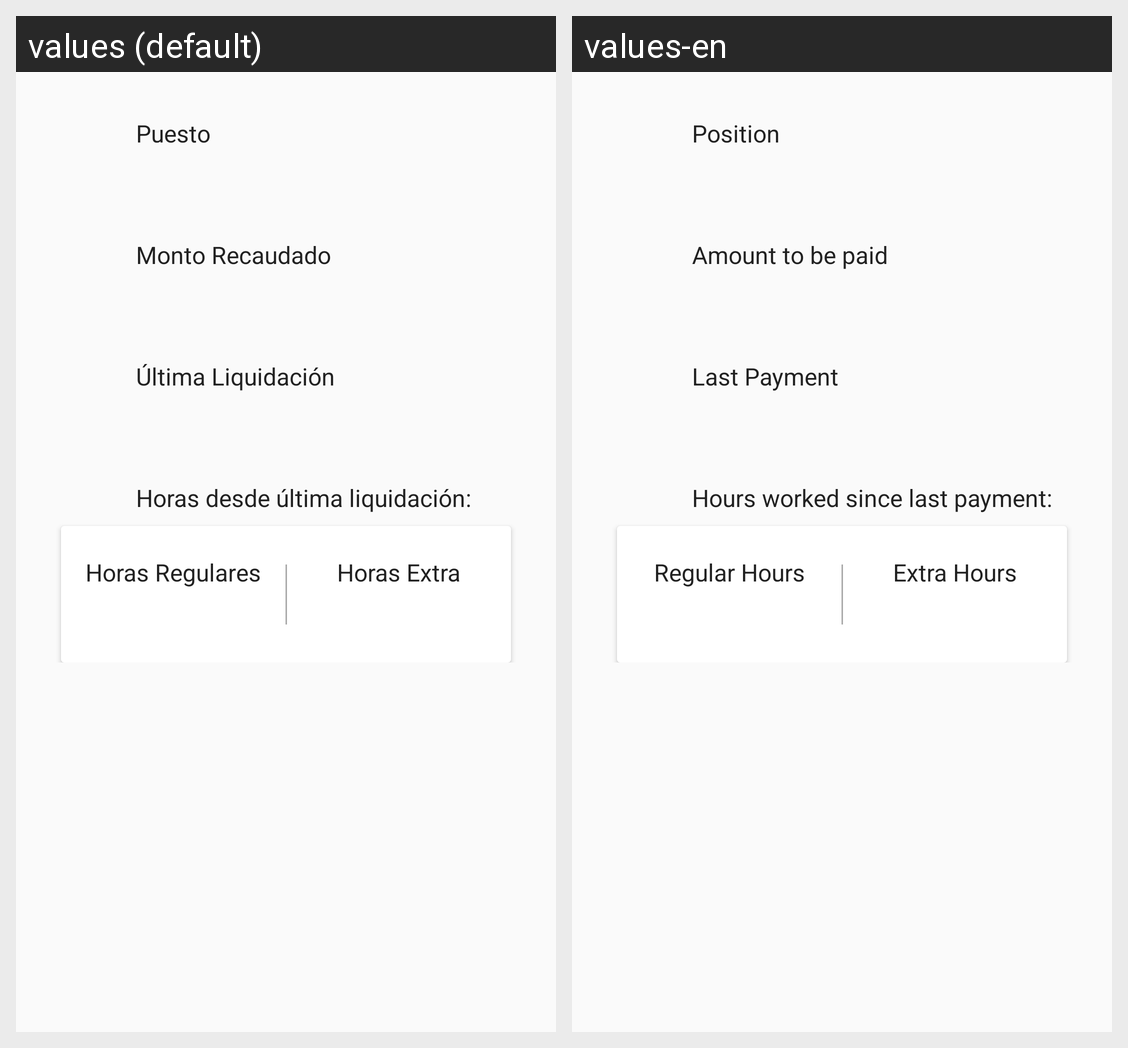

This grid shows one Android layout under two languages. Give, for every string resource on the screen, its name, the default text and each shown locale's text.
Android screen res/layout/content_main.xml rendered under 2 locales, left to right: values (default), values-en. Device: Nexus 5 (rendered at 1080×1920; each locale shown at half size, 540×960, under a caption strip naming it); theme AppTheme.
Strings drawn on this screen, with the default value and each locale's value (text and hints the layout hard-codes, and strings that could not be matched under every locale, appear in the picture but are not listed):

hours_since_last_payment
  values: Horas desde última liquidación:
  values-en: Hours worked since last payment:

horas_regulares
  values: Horas Regulares
  values-en: Regular Hours

horas_extra
  values: Horas Extra
  values-en: Extra Hours

ltima_liquidaci_n
  values: Última Liquidación
  values-en: Last Payment

monto_recaudado
  values: Monto Recaudado
  values-en: Amount to be paid

puesto
  values: Puesto
  values-en: Position
